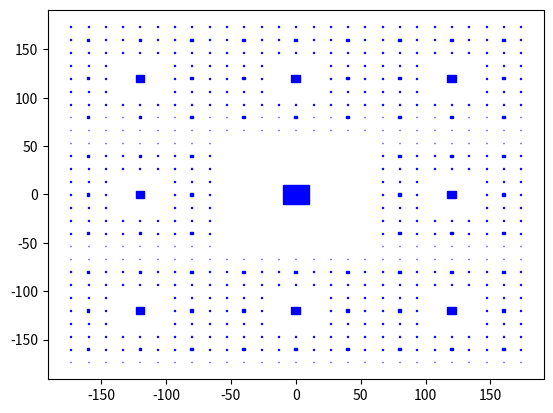

Write the Python code that produced this figure.
import matplotlib.pyplot as plt
from matplotlib.patches import Rectangle


def carpet1(x, y, r):
    if r > 1:
        carpet1(x - 2 * r, y + 2 * r, r / 3)
        carpet1(x - 2 * r, y, r / 3)
        carpet1(x - 2 * r, y - 2 * r, r / 3)
        carpet1(x, y + 2 * r, r / 3)
        carpet1(x, y - 2 * r, r / 3)
        carpet1(x + 2 * r, y + 2 * r, r / 3)
        carpet1(x + 2 * r, y, r / 3)
        carpet1(x + 2 * r, y - 2 * r, r / 3)

        rect = Rectangle((x-r/6, y-r/6), r/3, r/3, color='blue')
        ax.add_patch(rect)


def carpet2(x, y, r):
    if r > 1:
        carpet2(x - 2 * r, y + 2 * r, r / 2)
        carpet2(x - 2 * r, y, r / 2)
        carpet2(x - 2 * r, y - 2 * r, r / 2)
        carpet2(x, y + 2 * r, r / 2)
        carpet2(x, y - 2 * r, r / 2)
        carpet2(x + 2 * r, y + 2 * r, r / 2)
        carpet2(x + 2 * r, y, r / 2)
        carpet2(x + 2 * r, y - 2 * r, r / 2)

        rect = Rectangle((x - r / 6, y - r / 6), r / 3, r / 3, color='blue')
        ax.add_patch(rect)


def carpet3(x, y, r):
    if r > 1:
        carpet3(x - r, y + r, r / 2)
        carpet3(x + r, y + r, r / 2)
        carpet3(x - r, y - r, r / 2)
        carpet3(x + r, y - r, r / 2)

        rect = Rectangle((x - r / 6, y - r / 6), r / 3, r / 3, color='blue')
        ax.add_patch(rect)


if __name__ == '__main__':
    fig, ax = plt.subplots(1, 1)
    carpet1(0, 0, 60)
#    carpet2(0, 0, 50)
#    carpet3(0, 0, 100)
    ax.autoscale_view()
    plt.show()
